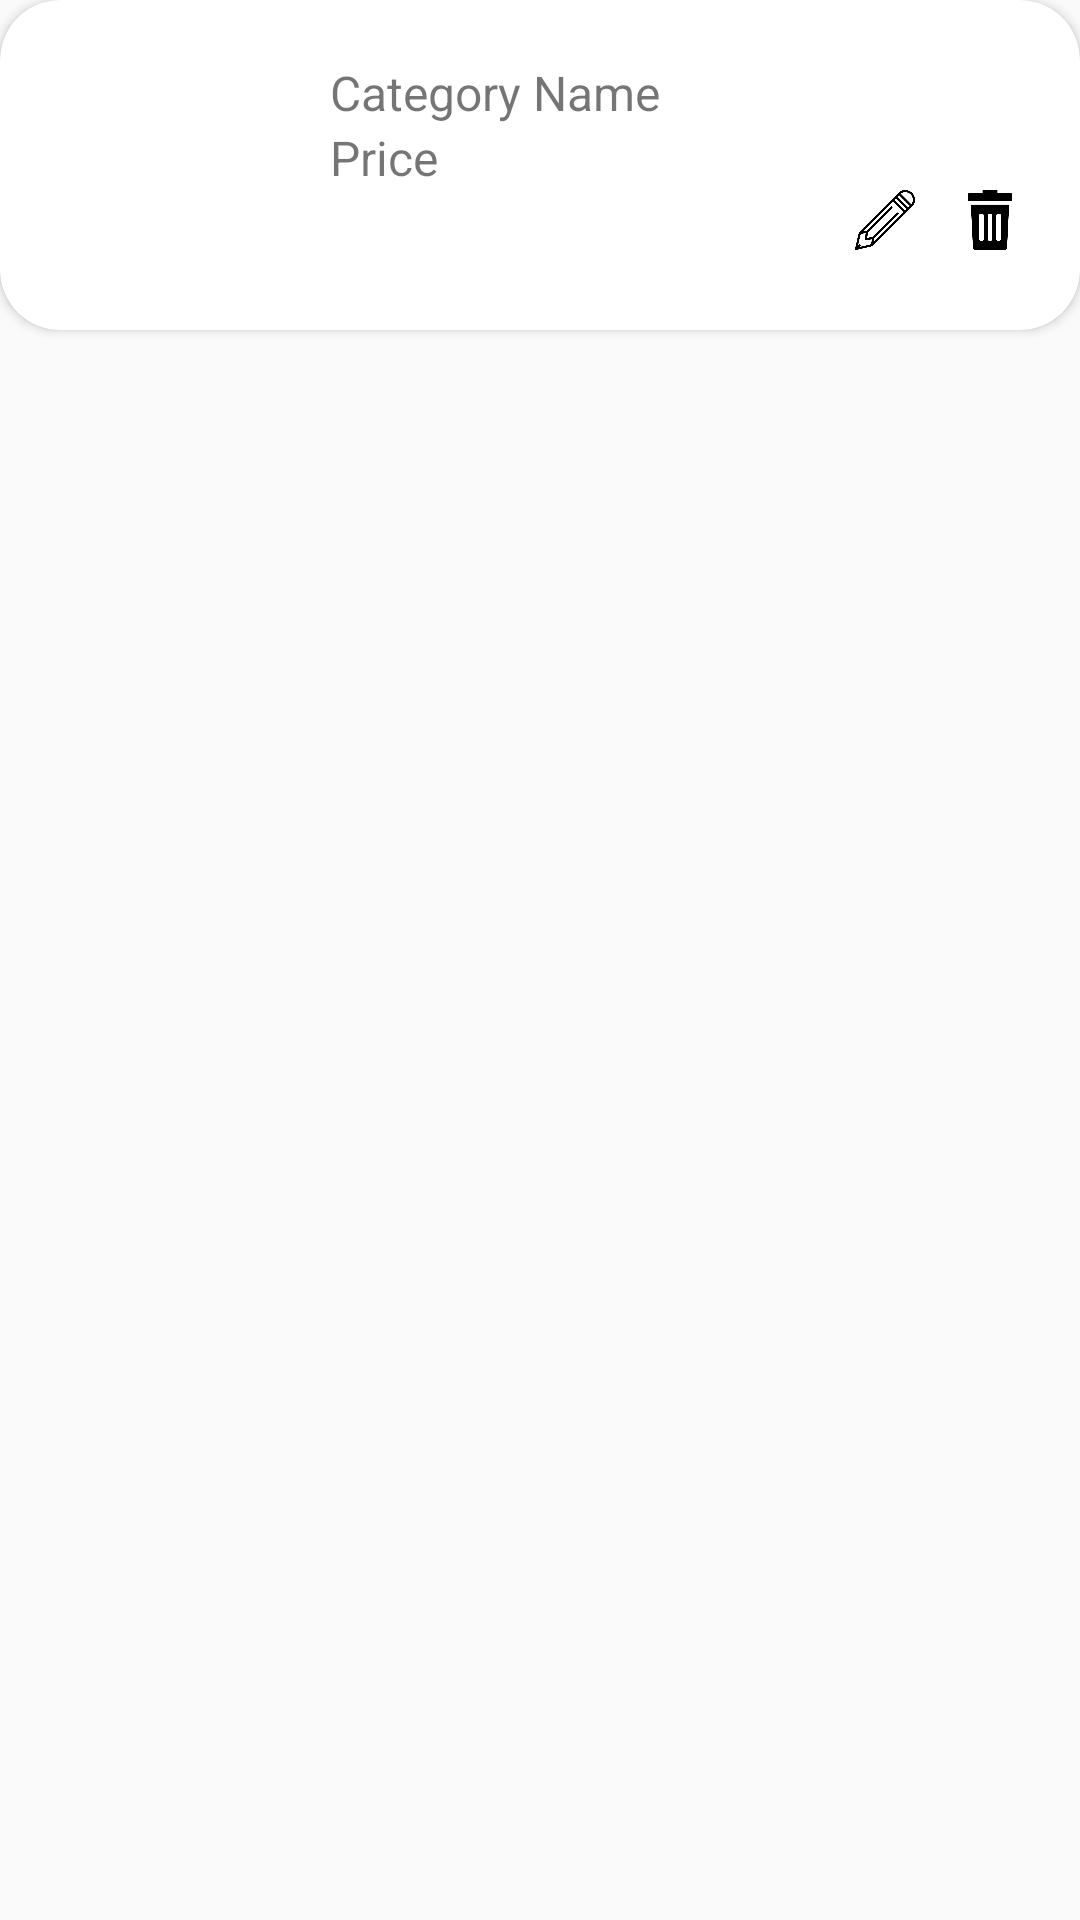

Reconstruct the res/layout file that produces this screen, plus the resources it refers to.
<!-- AndroidManifest.xml: application theme AppTheme -->
<!-- res/layout/categoryitem.xml -->
<?xml version="1.0" encoding="utf-8"?>

<android.support.constraint.ConstraintLayout xmlns:android="http://schemas.android.com/apk/res/android"
    android:layout_width="match_parent"
    android:layout_height="wrap_content"
    xmlns:app="http://schemas.android.com/apk/res-auto">

    <android.support.v7.widget.CardView
        app:cardCornerRadius="20dp"
        android:padding="5dp"
        android:layout_width="match_parent"
        android:layout_height="wrap_content">

        <LinearLayout
            android:layout_width="match_parent"
            android:layout_height="wrap_content"
            android:padding="10dp"
            android:orientation="horizontal">

            <LinearLayout
                android:layout_width="wrap_content"
                android:layout_height="wrap_content"
                android:padding="10dp">

                <ImageView
                    android:layout_width="70dp"
                    android:layout_height="70dp"
                    android:id="@+id/categoryImage"/>
            </LinearLayout>

            <LinearLayout
                android:layout_width="match_parent"
                android:layout_height="wrap_content"
                android:orientation="vertical"
                android:padding="10dp">
            <TextView
                android:id="@+id/tvCategoryName"
                android:layout_width="match_parent"
                android:layout_height="wrap_content"
                android:textSize="16dp"
                android:text="Category Name"
                />

            <TextView
                android:id="@+id/tvPrice"
                android:layout_below="@+id/tvCategoryName"
                android:layout_width="match_parent"
                android:layout_height="wrap_content"
                android:textSize="16dp"
                android:text="Price"/>
            <RelativeLayout
                android:layout_width="match_parent"
                android:layout_height="wrap_content"
                android:layout_weight="0.75">
                <ImageView
                    android:id="@+id/btncategoryupdate"
                    android:layout_width="20dp"
                    android:layout_height="20dp"
                    android:src="@drawable/edit"
                    android:layout_marginRight="15dp"
                    android:layout_toLeftOf="@+id/btncategorydelete"
                    android:maxWidth="20dp"
                    />

            <ImageView
                android:id="@+id/btncategorydelete"
                android:layout_width="20dp"
                android:layout_height="20dp"
                android:src="@drawable/delete"
                android:layout_alignParentRight="true"
                android:maxWidth="20dp"
                />
            </RelativeLayout>
            </LinearLayout>
        </LinearLayout>
    </android.support.v7.widget.CardView>


</android.support.constraint.ConstraintLayout>
<!-- resources referenced by this layout -->
<resources>
  <!-- drawable delete: png bitmap (drawable, 4767 bytes) -->
  <!-- drawable edit: png bitmap (drawable, 8068 bytes) -->
  <style name="AppTheme" parent="Theme.AppCompat.Light.DarkActionBar">
          
          <item name="colorPrimary">@color/colorPrimary</item>
          <item name="colorPrimaryDark">@color/colorPrimaryDark</item>
          <item name="colorAccent">@color/colorAccent</item>
      </style>
  <color name="colorPrimary">#0068c8</color>
  <color name="colorPrimaryDark">#0068c8</color>
  <color name="colorAccent">#0068c8</color>
</resources>
